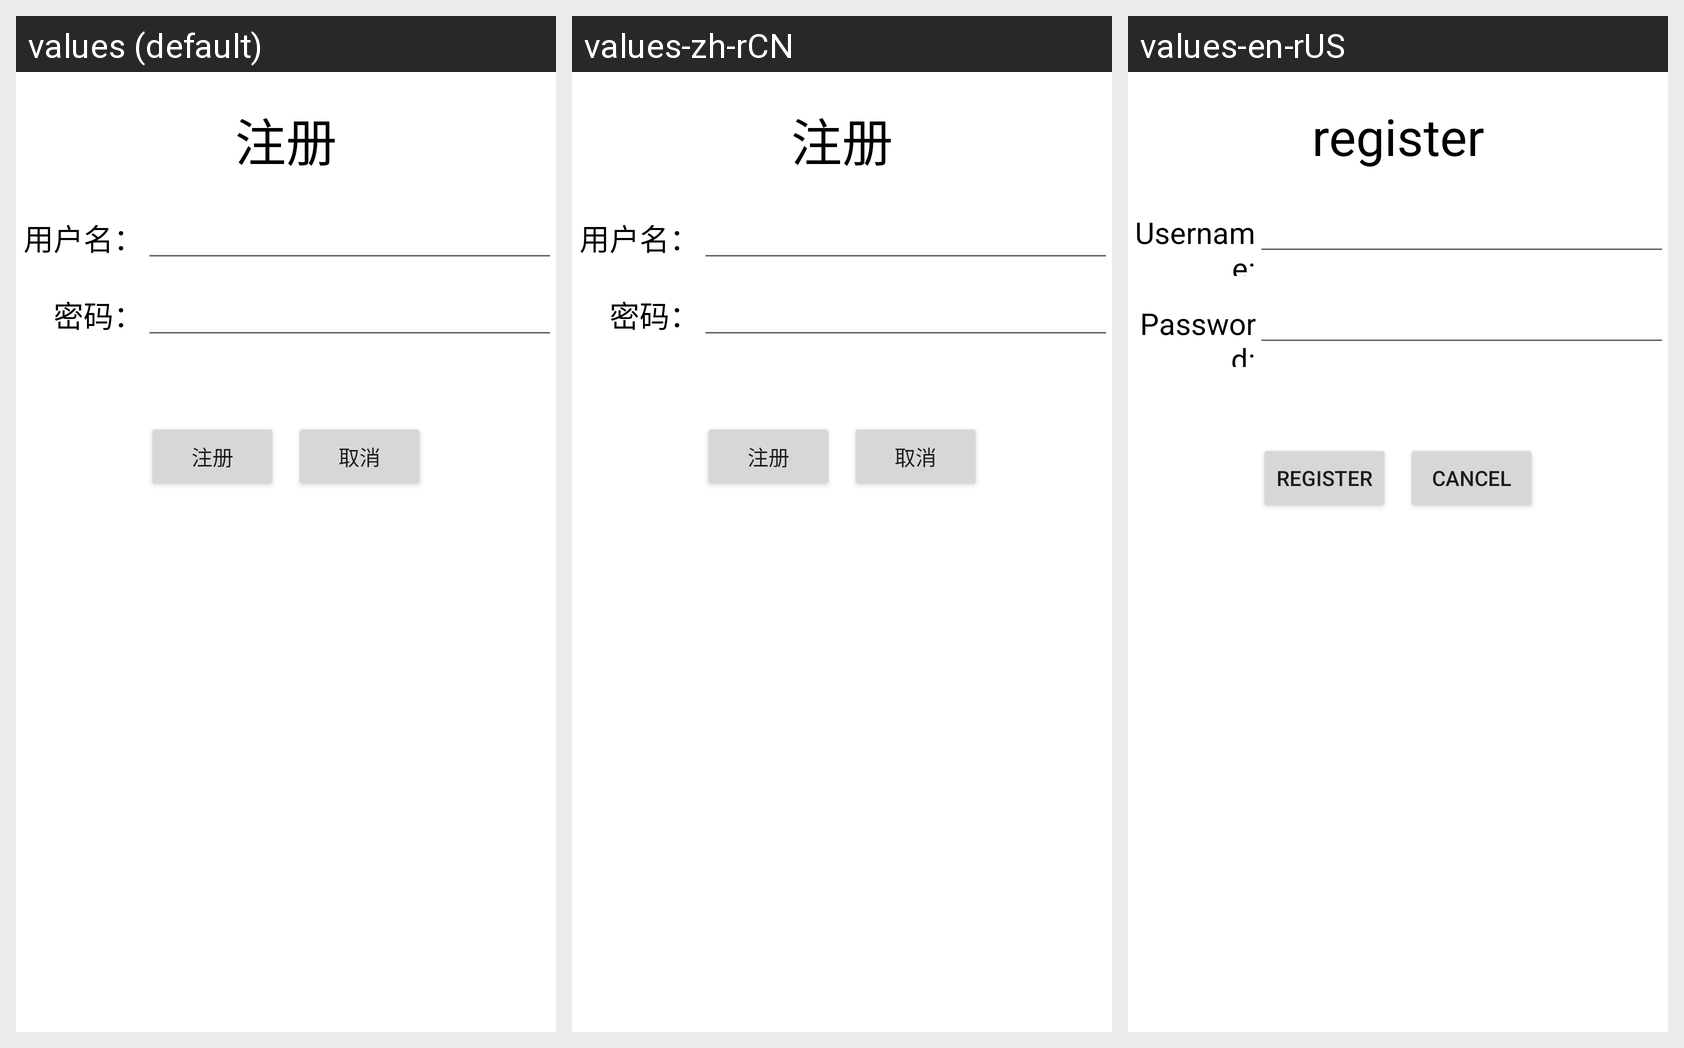

Translations of the strings shown on this Android screen, per locale in the grid:
Android screen res/layout/activity_login.xml rendered under 3 locales, left to right: values (default), values-zh-rCN, values-en-rUS. Device: Nexus 5 (rendered at 1080×1920; each locale shown at half size, 540×960, under a caption strip naming it); theme Theme.RegistrationAndLogin.
Strings drawn on this screen, with the default value and each locale's value (text and hints the layout hard-codes appear in the picture but are not listed):

register
  values: 注册
  values-zh-rCN: 注册
  values-en-rUS: register

user_name
  values: 用户名：
  values-zh-rCN: 用户名：
  values-en-rUS: Username:

password
  values: 密码：
  values-zh-rCN: 密码：
  values-en-rUS: Password:

cancel
  values: 取消
  values-zh-rCN: 取消
  values-en-rUS: cancel
